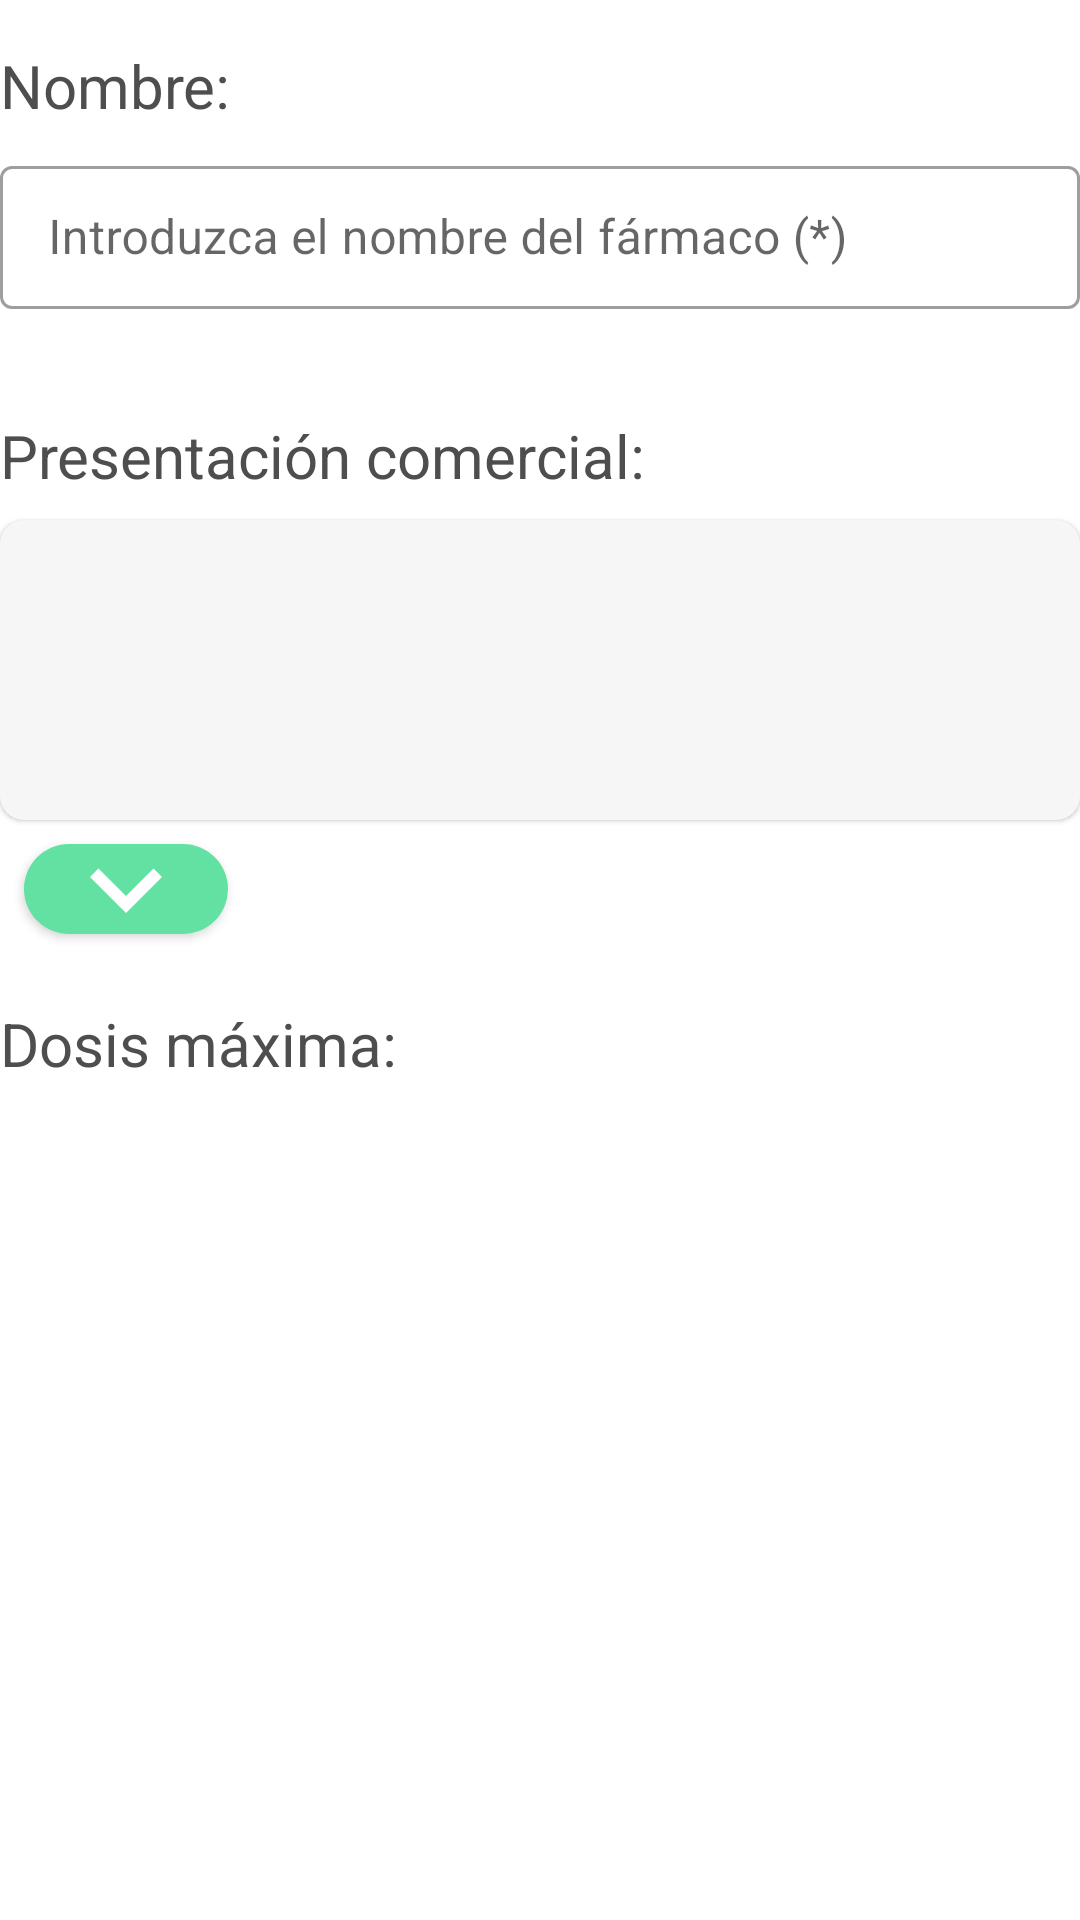

Layout XML and referenced resources for this Android screen:
<!-- AndroidManifest.xml: application theme Theme.AppTFG -->
<!-- res/layout/formulario_farmaco.xml -->
<?xml version="1.0" encoding="utf-8"?>
<GridLayout xmlns:android="http://schemas.android.com/apk/res/android"
    xmlns:app="http://schemas.android.com/apk/res-auto"
    android:id="@+id/form_add_farmaco"
    android:layout_width="match_parent"
    android:layout_height="wrap_content">

    <TextView
        android:id="@+id/tx_tit_nombre"
        style="@style/Subtitulo"
        android:layout_row="0"
        android:layout_column="0"
        android:labelFor="@+id/til_add_farmaco_name"
        android:text="Nombre:"/>

    <com.google.android.material.textfield.TextInputLayout
        android:id="@+id/til_add_farmaco_name"
        style="@style/TextInputLayout.EditText"
        android:layout_width="match_parent"
        android:layout_height="wrap_content"
        android:layout_row="1"
        android:layout_column="0"
        android:layout_marginTop="8dp"
        app:endIconDrawable="@drawable/ic_borrar"
        app:endIconMode="clear_text"
        app:helperTextTextColor="@color/rojo"
        app:startIconDrawable="@drawable/ic_text">

        <EditText
            android:id="@+id/et_add_farmaco_name"
            android:layout_width="match_parent"
            android:layout_height="wrap_content"
            android:autofillHints="name"
            android:hint="Introduzca el nombre del fármaco (*)"
            android:imeOptions="actionNext"
            android:inputType="text"
            android:textColor="@color/gris" />
    </com.google.android.material.textfield.TextInputLayout>

    <TextView
        style="@style/Subtitulo"
        android:layout_row="2"
        android:layout_column="0"
        android:layout_marginBottom="8dp"
        android:labelFor="@+id/sr_lista_pre"
        android:text="Presentación comercial:"/>

    <androidx.core.widget.NestedScrollView
        android:id="@+id/sr_lista_pre"
        android:layout_width="match_parent"
        android:layout_height="100dp"
        android:layout_row="3"
        android:layout_column="0"
        android:background="@drawable/round_box"
        android:elevation="1dp"
        android:fadeScrollbars="false"
        android:scrollbarAlwaysDrawVerticalTrack="true"
        android:scrollbarFadeDuration="50000"
        android:scrollbarSize="8dp"
        android:scrollbarStyle="outsideInset"
        android:scrollbarThumbVertical="@color/gris_claro"
        android:scrollbars="vertical"
        android:minHeight="70dp"
        android:orientation="vertical">

        <LinearLayout
            android:id="@+id/layout_lista_pre"
            android:layout_width="match_parent"
            android:layout_height="wrap_content"
            android:orientation="vertical"
            android:padding="8dp" />
    </androidx.core.widget.NestedScrollView>

    <com.google.android.material.button.MaterialButton
        android:id="@+id/bt_add_pre"
        style="@style/Widget.App.Button.IconOnly"
        android:layout_width="wrap_content"
        android:layout_height="30dp"
        android:layout_row="4"
        android:layout_column="0"
        android:layout_margin="8dp"
        android:layout_marginStart="15dp"
        app:backgroundTint="@color/verde"
        app:icon="@drawable/ic_more"
        app:iconTint="@color/white" />

    <TextView
        style="@style/Subtitulo"
        android:layout_row="5"
        android:layout_column="0"
        android:labelFor="@+id/til_valor_dosis"
        android:text="Dosis máxima:"/>
    <include
        layout="@layout/dosis_maxima"
        android:layout_width="match_parent"
        android:layout_height="match_parent"
        android:layout_row="6"
        android:layout_column="0"
        android:layout_marginBottom="5dp" />

    <GridLayout
        android:layout_width="wrap_content"
        android:layout_height="wrap_content"
        android:layout_row="7"
        android:layout_column="0"
        android:layout_gravity="center_horizontal|bottom">

        <com.google.android.material.button.MaterialButton
            android:id="@+id/bt_add_farmaco_cancel"
            style="@style/Widget.App.Button.IconOnly"
            android:layout_row="0"
            android:layout_column="0"
            android:layout_gravity="center_horizontal"
            android:layout_marginTop="23dp"
            android:backgroundTint="@color/rojo"
            android:elevation="40dp"
            android:padding="20dp"
            android:textSize="18sp"
            app:cornerRadius="20dp"
            app:icon="@drawable/ic_borrar" />

        <com.google.android.material.button.MaterialButton
            android:id="@+id/bt_add_farmaco_submit"
            style="@style/Widget.App.Button.IconOnly"
            android:layout_row="0"
            android:layout_column="1"
            android:layout_gravity="center_horizontal"
            android:layout_marginStart="8dp"
            android:layout_marginTop="23dp"
            android:backgroundTint="@color/verde"
            android:elevation="40dp"
            android:padding="20dp"
            android:textSize="18sp"
            app:cornerRadius="20dp"
            app:icon="@drawable/ic_ckeck" />

    </GridLayout>
</GridLayout>
<!-- res/layout/dosis_maxima.xml (included above) -->
<?xml version="1.0" encoding="utf-8"?>
<androidx.constraintlayout.widget.ConstraintLayout xmlns:android="http://schemas.android.com/apk/res/android"
    xmlns:app="http://schemas.android.com/apk/res-auto"
    android:id="@+id/ly_dosis"
    android:orientation="horizontal"
    android:layout_marginTop="3dp"
    android:layout_width="match_parent"
    android:layout_height="wrap_content"
    android:layout_gravity="center_horizontal">

    <com.google.android.material.textfield.TextInputLayout
        android:id="@+id/til_valor_dosis"
        style="@style/TextInputLayout.EditText"
        android:layout_width="0dp"
        android:layout_height="wrap_content"
        android:layout_row="0"
        android:layout_column="0"
        app:boxStrokeErrorColor="@color/rojo"
        app:endIconDrawable="@drawable/ic_borrar"
        app:endIconMode="clear_text"
        app:errorEnabled="true"
        app:errorTextColor="@color/rojo"
        app:layout_constraintBottom_toBottomOf="parent"
        app:layout_constraintStart_toStartOf="parent"
        app:layout_constraintTop_toTopOf="parent"
        app:layout_constraintWidth_percent="0.5"
        app:startIconDrawable="@drawable/ic_number">

        <EditText
            android:id="@+id/et_valor_dosis"
            android:layout_width="match_parent"
            android:layout_height="wrap_content"
            android:layout_row="0"
            android:layout_column="0"
            android:layout_marginStart="10dp"
            android:layout_marginEnd="5dp"
            android:imeOptions="actionNext"
            android:inputType="numberDecimal"
            android:paddingHorizontal="5dp"
            android:textColor="@color/gris"
            android:textSize="14sp" />

    </com.google.android.material.textfield.TextInputLayout>

    <com.google.android.material.textfield.TextInputLayout
        android:id="@+id/til_unidad_dosis"
        android:layout_width="0dp"
        android:layout_height="wrap_content"
        android:layout_row="0"
        android:layout_column="1"
        android:layout_gravity="center_vertical"
        app:layout_constraintWidth_percent="0.5"
        android:hint="@string/unidad"
        app:layout_constraintHorizontal_bias="0.0"
        app:layout_constraintBottom_toBottomOf="parent"
        app:layout_constraintEnd_toEndOf="parent"
        app:layout_constraintStart_toEndOf="@+id/til_valor_dosis"
        app:layout_constraintTop_toTopOf="parent">

        <androidx.appcompat.widget.AppCompatSpinner
            android:id="@+id/sp_unidad_dosis"
            style="@style/TextInputLayout.AutoCompleteTextView"
            android:layout_width="match_parent"
            android:layout_height="match_parent"
            android:completionHint="Seleccione unidad"
            android:dropDownSelector="@color/turquesa"
            android:entries="@array/unidades_dosis"
            android:inputType="none"
            android:scrollbarAlwaysDrawHorizontalTrack="true" />
    </com.google.android.material.textfield.TextInputLayout>
</androidx.constraintlayout.widget.ConstraintLayout>
<!-- resources referenced by this layout -->
<resources>
  <string-array name="unidades_dosis">
          <item>mg/día</item>
          <item>ug/día</item>
      </string-array>
  <color name="gris">#FF4E4E4E</color>
  <color name="gris_claro">#414E4E4E</color>
  <color name="rojo">#F55F60</color>
  <color name="turquesa">#FF03DAC5</color>
  <color name="verde">#62e1a3</color>
  <color name="white">#FFFFFFFF</color>
  <!-- drawable ic_borrar (drawable) -->
  <vector android:height="30dp" android:tint="@color/gris"
      android:viewportHeight="24" android:viewportWidth="24"
      android:width="30dp" xmlns:android="http://schemas.android.com/apk/res/android">
      <path android:fillColor="@android:color/white" android:pathData="M19,6.41L17.59,5 12,10.59 6.41,5 5,6.41 10.59,12 5,17.59 6.41,19 12,13.41 17.59,19 19,17.59 13.41,12z"/>
  </vector>
  <!-- drawable ic_more (drawable) -->
  <vector android:height="48dp" android:tint="#000000"
      android:viewportHeight="24" android:viewportWidth="24"
      android:width="48dp" xmlns:android="http://schemas.android.com/apk/res/android">
      <path android:fillColor="@android:color/white" android:pathData="M16.59,8.59L12,13.17 7.41,8.59 6,10l6,6 6,-6z"/>
  </vector>
  <!-- drawable round_box (drawable) -->
  <?xml version="1.0" encoding="utf-8"?>
  <shape xmlns:android="http://schemas.android.com/apk/res/android">
      <solid android:color="#f6f6f6"/>
      <corners android:radius="8dp" />
  </shape>
  <string name="unidad">Unidad</string>
  <style name="Subtitulo">
          <item name="android:textSize">20sp</item>
          <item name="android:textColor">@color/gris</item>
          <item name="android:layout_width">match_parent</item>
          <item name="android:layout_height">wrap_content</item>
          <item name="android:textAlignment">textStart</item>
          <item name="android:layout_marginTop">15dp</item>
  
      </style>
  <style name="TextInputLayout.AutoCompleteTextView" parent="Widget.MaterialComponents.TextInputLayout.OutlinedBox.Dense.ExposedDropdownMenu">
          <item name="boxStrokeErrorColor">@color/rojo</item>
          <item name="errorTextColor">@color/rojo</item>
          <item name="errorEnabled">true</item>
      </style>
  <style name="TextInputLayout.EditText" parent="Widget.MaterialComponents.TextInputLayout.OutlinedBox.Dense">
          <item name="boxStrokeErrorColor">@color/rojo</item>
          <item name="errorTextColor">@color/rojo</item>
          <item name="errorEnabled">true</item>
          <item name="endIconMode">clear_text</item>
      </style>
  <style name="Widget.App.Button.IconOnly" parent="Widget.MaterialComponents.Button">
          <item name="iconPadding">0dp</item>
          <item name="android:clickable">true</item>
          <item name="android:textAlignment">center</item>
          <item name="iconGravity">textStart</item>
          <item name="android:insetTop">0dp</item>
          <item name="android:insetBottom">0dp</item>
          <item name="android:paddingLeft">10dp</item>
          <item name="android:paddingRight">10dp</item>
          <item name="android:minWidth">48dp</item>
          <item name="android:minHeight">48dp</item>
          <item name="android:elevation">10dp</item>
          <item name="cornerRadius">50dp</item>
      </style>
  <style name="Theme.AppTFG" parent="Theme.MaterialComponents.DayNight.DarkActionBar">
          
          <item name="colorPrimary">@color/purple_500</item>
          <item name="colorPrimaryVariant">@color/purple_700</item>
          <item name="colorOnPrimary">@color/white</item>
          
          <item name="colorSecondary">@color/teal_200</item>
          <item name="colorSecondaryVariant">@color/teal_700</item>
          <item name="colorOnSecondary">@color/black</item>
          
          <item name="android:statusBarColor" tools:targetApi="l">?attr/colorPrimaryVariant</item>
          
      </style>
  <color name="purple_500">#FF6200EE</color>
  <color name="purple_700">#FF3700B3</color>
  <color name="teal_200">#FF03DAC5</color>
  <color name="teal_700">#FF018786</color>
  <color name="black">#FF000000</color>
</resources>
